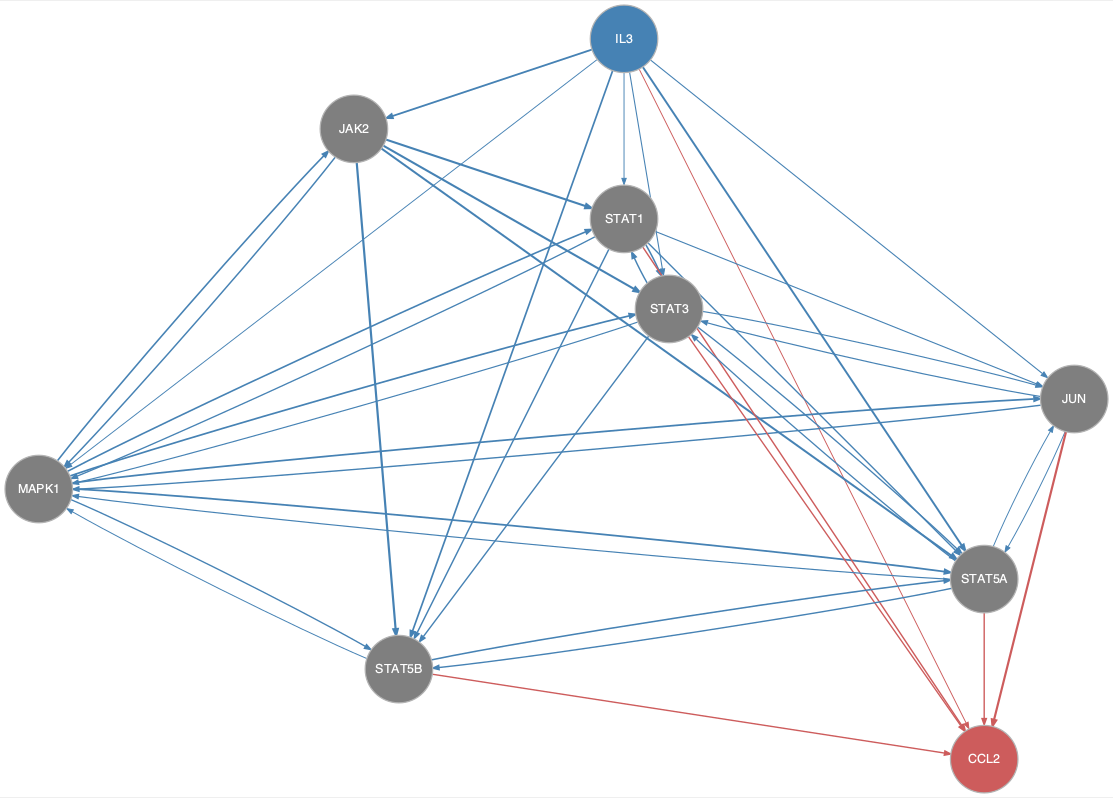

The data file committed next to this chart (first rows):
from	to
IL3	JAK2
IL3	JUN
IL3	MAPK1
IL3	STAT1
IL3	STAT3
IL3	STAT5A
IL3	STAT5B
JAK2	MAPK1
JAK2	STAT1
JAK2	STAT3
JAK2	STAT5A
JAK2	STAT5B
JUN	MAPK1
JUN	STAT3
JUN	STAT5A
MAPK1	JAK2
MAPK1	JUN
MAPK1	STAT1
MAPK1	STAT3
MAPK1	STAT5A
MAPK1	STAT5B
STAT1	JUN
STAT1	MAPK1
STAT1	STAT3
STAT1	STAT5A
STAT1	STAT5B
STAT3	JUN
STAT3	MAPK1
STAT3	STAT1
STAT3	STAT5A
STAT3	STAT5B
STAT5A	JUN
STAT5A	MAPK1
STAT5A	STAT3
STAT5A	STAT5B
STAT5B	MAPK1
STAT5B	STAT5A
IL3	CCL2
JUN	CCL2
STAT1	CCL2
STAT3	CCL2
STAT5A	CCL2
STAT5B	CCL2
